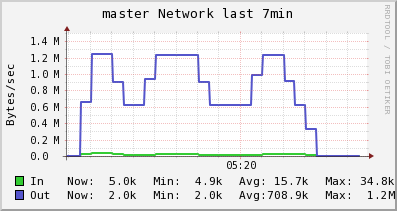

Values plotted in this chart, from the file beside it:
Timestamp, In, Out
2014-05-30T05:16:00-04:00, 4899, 1960
2014-05-30T05:16:15-04:00, 4899, 1960
2014-05-30T05:16:30-04:00, 20829, 661927
2014-05-30T05:16:45-04:00, 34767, 1239397
2014-05-30T05:17:00-04:00, 34767, 1239397
2014-05-30T05:17:15-04:00, 22885, 907239
2014-05-30T05:17:30-04:00, 12488, 616600
2014-05-30T05:17:45-04:00, 12488, 616600
2014-05-30T05:18:00-04:00, 16087, 944293
2014-05-30T05:18:15-04:00, 19235, 1231024
2014-05-30T05:18:30-04:00, 19235, 1231024
2014-05-30T05:18:45-04:00, 19235, 1231024
2014-05-30T05:19:00-04:00, 19235, 1231024
2014-05-30T05:19:15-04:00, 15533, 903354
2014-05-30T05:19:30-04:00, 12294, 616642
2014-05-30T05:19:45-04:00, 12294, 616642
2014-05-30T05:20:00-04:00, 12294, 616642
2014-05-30T05:20:15-04:00, 12294, 616642
2014-05-30T05:20:30-04:00, 16625, 985720
2014-05-30T05:20:45-04:00, 19512, 1231772
2014-05-30T05:21:00-04:00, 19512, 1231772
2014-05-30T05:21:15-04:00, 20977, 908562
2014-05-30T05:21:30-04:00, 22259, 625753
2014-05-30T05:21:45-04:00, 14193, 334665
2014-05-30T05:22:00-04:00, 4974, 1992
2014-05-30T05:22:15-04:00, 4974, 1992
2014-05-30T05:22:30-04:00, 4974, 1992
2014-05-30T05:22:45-04:00, 4974, 1992
